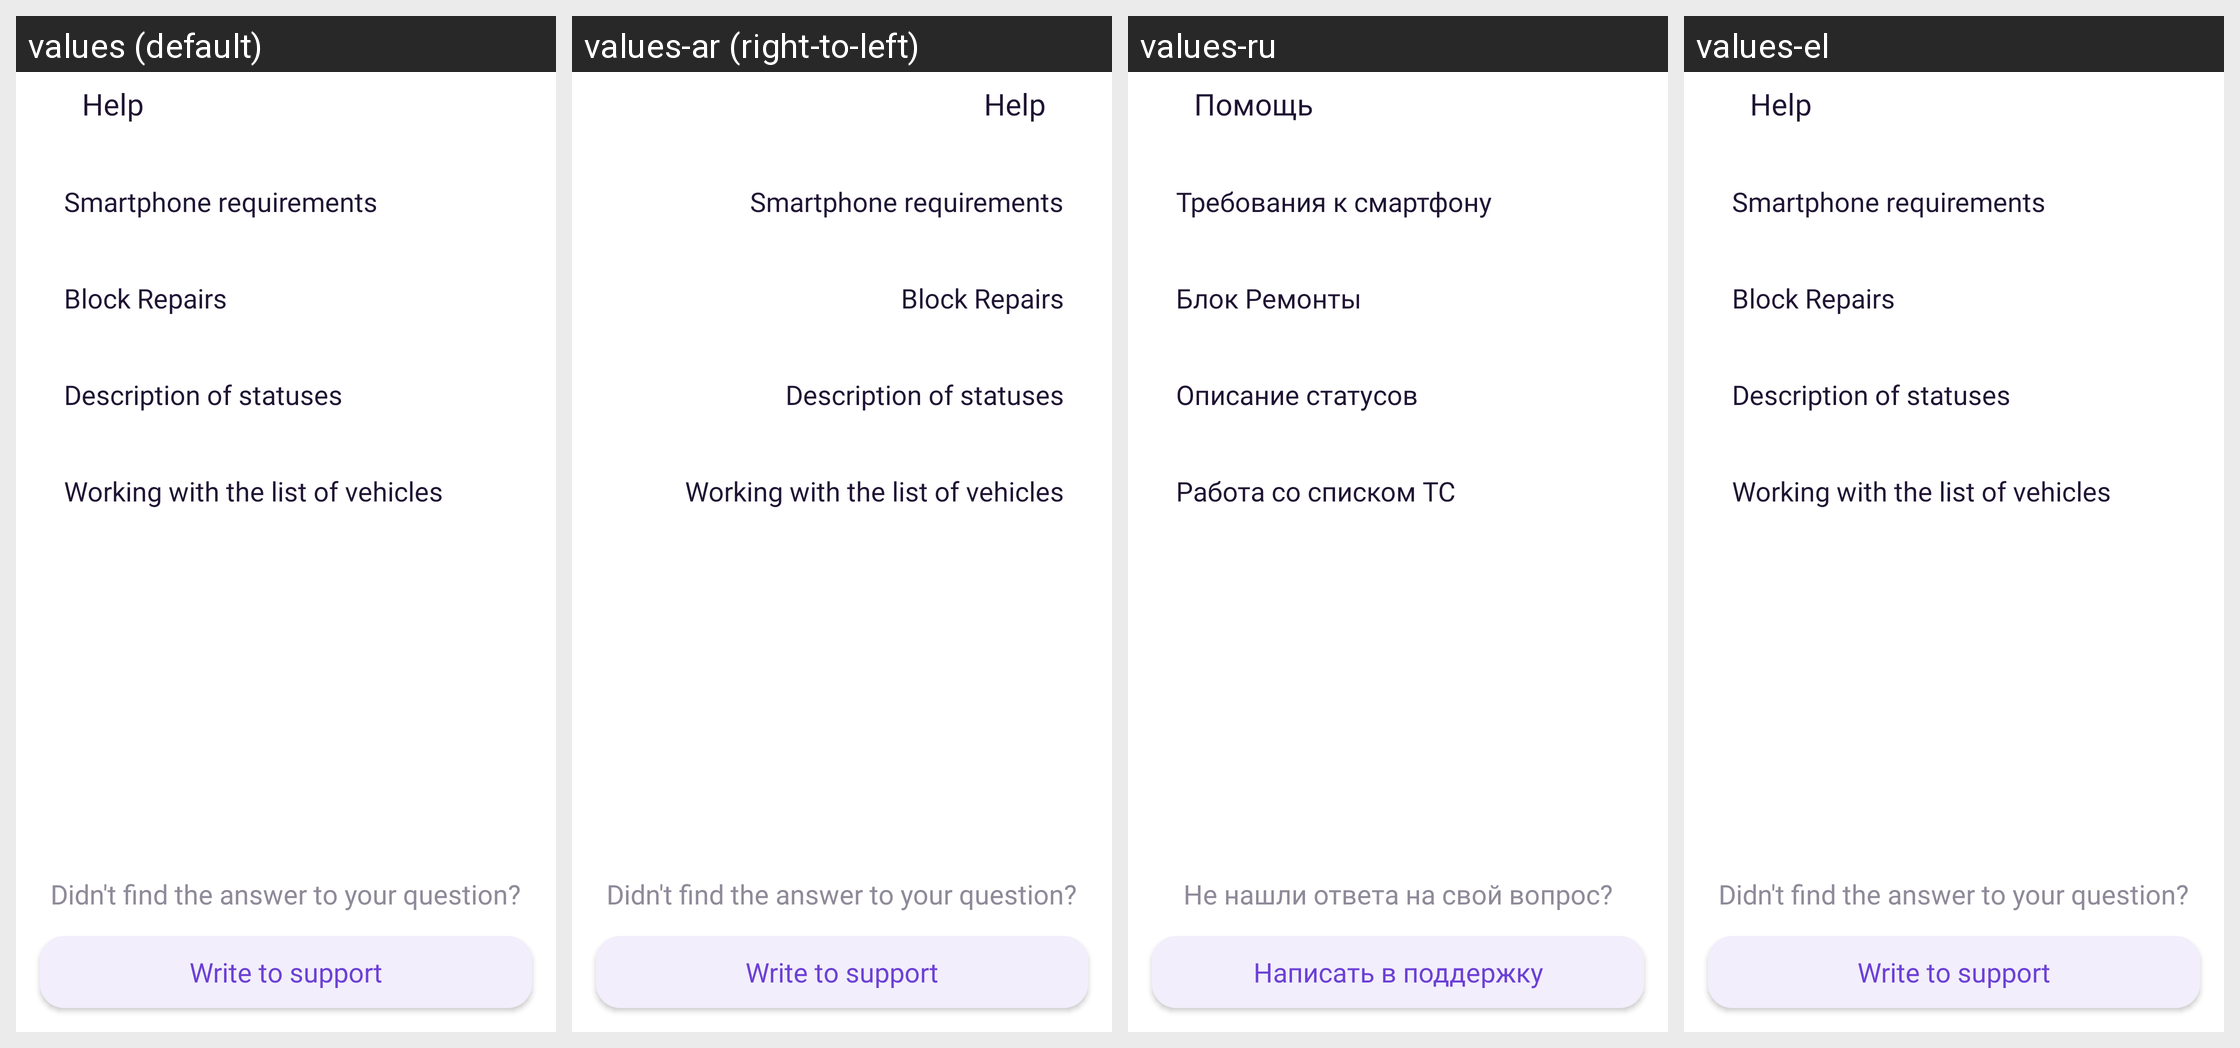

Translations of the strings shown on this Android screen, per locale in the grid:
Android screen res/layout/fragment_more_faq.xml rendered under 4 locales, left to right: values (default), values-ar (right-to-left), values-ru, values-el. Device: Nexus 5 (rendered at 1080×1920; each locale shown at half size, 540×960, under a caption strip naming it); theme AppTheme.
Other locales in the repository, not shown: values-af, values-am, values-as, values-az, values-be, values-bg, values-bn, values-bs, values-ca, values-cs, values-da, values-de, values-en-rAU, values-en-rGB, values-es, values-es-rUS, values-et, values-eu, values-fa, values-fi, values-fr, values-fr-rCA, values-gl, values-gu, values-hi, values-hr, values-hu, values-hy, values-in, values-is, values-it, values-it-rIT, values-iw, values-ja, values-ka, values-kk, values-km, values-kn, values-ko, values-ky, values-lo, values-lt, values-lv, values-mk, values-ml, values-mn, values-mr, values-ms, values-my, values-nb, values-ne, values-nl, values-or, values-pa, values-pl, values-pt, values-pt-rBR, values-pt-rPT, values-ro, values-si, values-sk, values-sl, values-sq, values-sr, values-sv, values-sw, values-ta, values-te, values-th, values-tl, values-tr, values-tr-rTR, values-uk, values-ur, values-uz, values-vi, values-zh-rCN, values-zh-rHK, values-zh-rTW, values-zu.
Strings drawn on this screen, with the default value and each locale's value (text and hints the layout hard-codes, and strings that could not be matched under every locale, appear in the picture but are not listed):

more_help
  values: Help
  values-ar: Help  [not translated; the default value is used]
  values-ru: Помощь
  values-el: Help

smartphone_requirements
  values: Smartphone requirements
  values-ar: Smartphone requirements  [not translated; the default value is used]
  values-ru: Требования к смартфону
  values-el: Smartphone requirements

more_faq_repair
  values: Block Repairs
  values-ar: Block Repairs  [not translated; the default value is used]
  values-ru: Блок Ремонты
  values-el: Block Repairs

more_faq_status
  values: Description of statuses
  values-ar: Description of statuses  [not translated; the default value is used]
  values-ru: Описание статусов
  values-el: Description of statuses

more_faq_multi_list
  values: Working with the list of vehicles
  values-ar: Working with the list of vehicles  [not translated; the default value is used]
  values-ru: Работа со списком ТС
  values-el: Working with the list of vehicles

more_faq_no_answer
  values: Didn't find the answer to your question?
  values-ar: Didn't find the answer to your question?  [not translated; the default value is used]
  values-ru: Не нашли ответа на свой вопрос?
  values-el: Didn't find the answer to your question?

more_help_support
  values: Write to support
  values-ar: Write to support  [not translated; the default value is used]
  values-ru: Написать в поддержку
  values-el: Write to support
